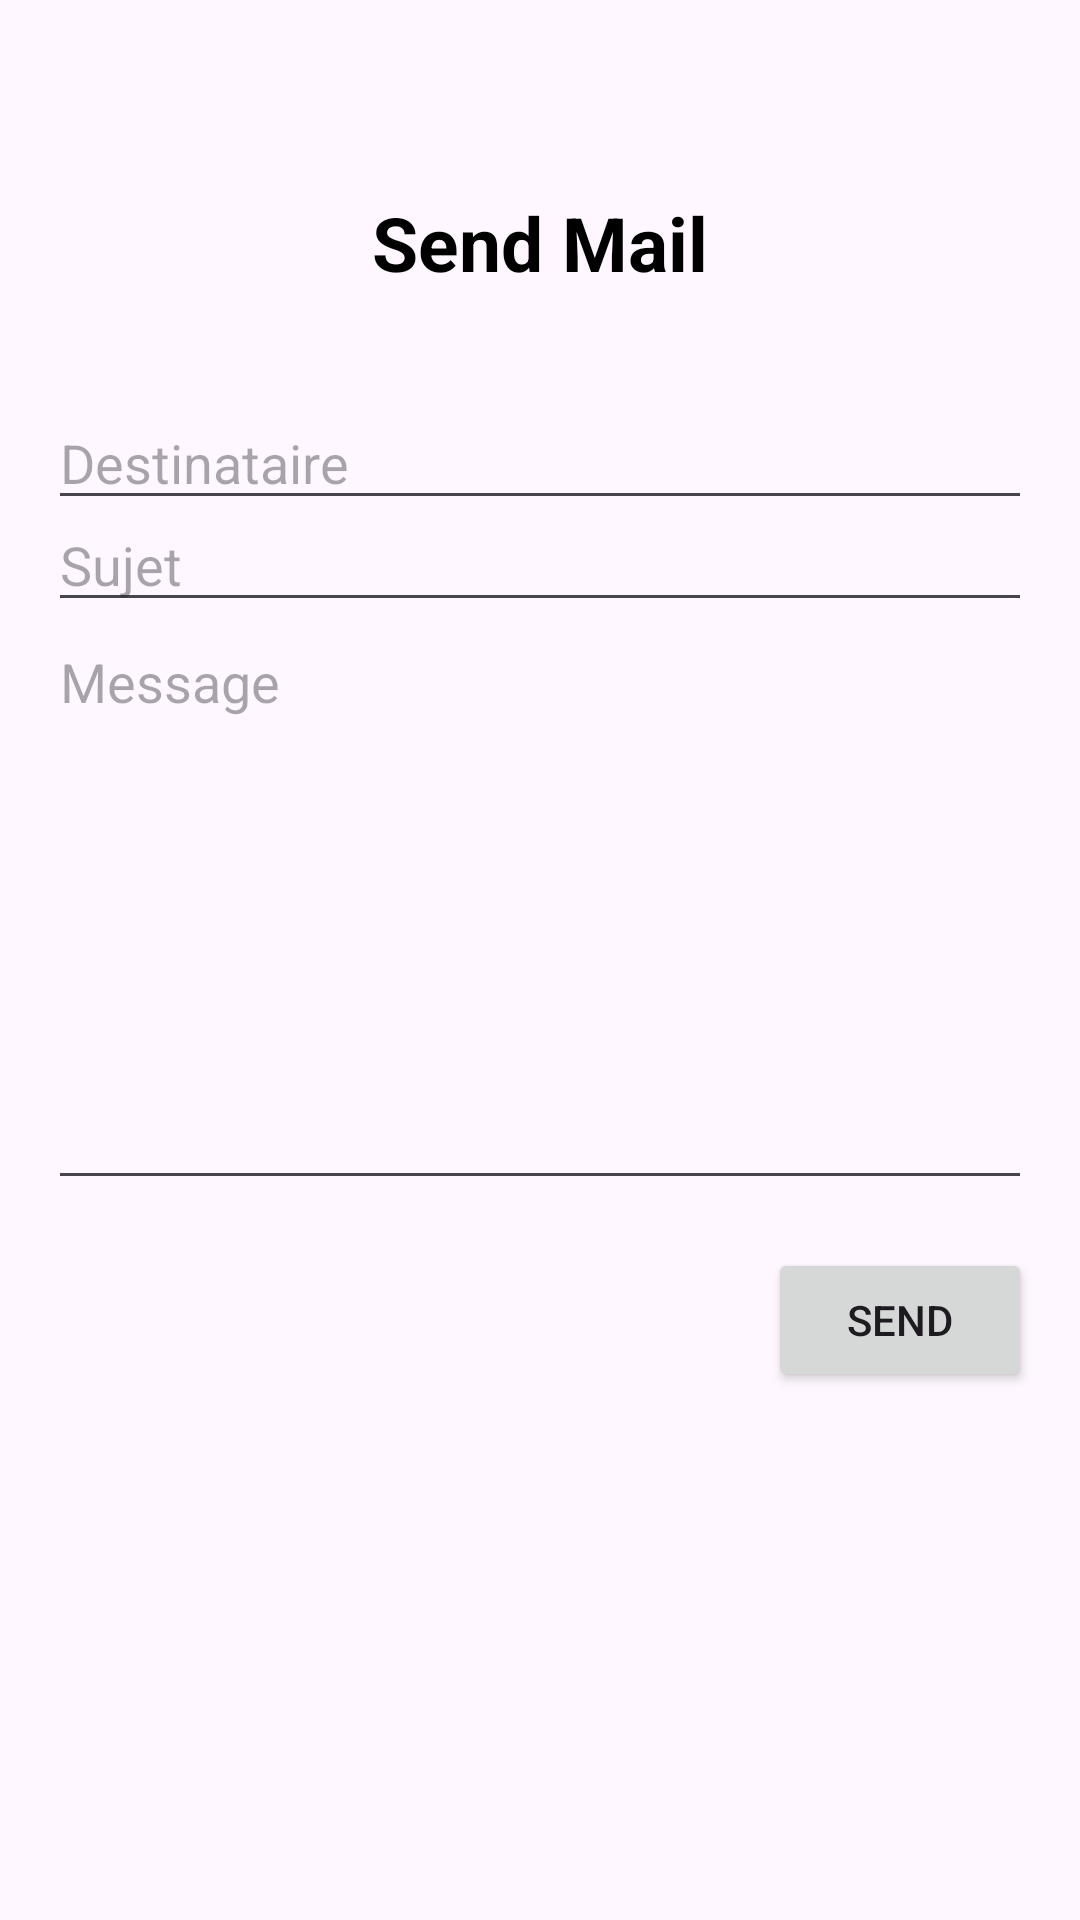

Write the Android layout XML for this screen, with the resource values it uses.
<!-- AndroidManifest.xml: application theme Theme.EduCheck -->
<!-- res/layout/fragment_frag__send_mail.xml -->
<?xml version="1.0" encoding="utf-8"?>
<FrameLayout xmlns:android="http://schemas.android.com/apk/res/android"
    xmlns:tools="http://schemas.android.com/tools"
    android:layout_width="match_parent"
    android:layout_height="match_parent"
    android:padding="16dp"
    tools:context=".Controleur.Dashboard.Frag_Send_mail">


    <TextView
        android:id="@+id/sendMail"
        android:layout_width="match_parent"
        android:layout_height="98dp"
        android:layout_margin="16dp"
        android:gravity="center"
        android:padding="8dp"
        android:text="Send Mail"
        android:textColor="@color/black"
        android:textSize="25sp"
        android:textStyle="bold" />
    <EditText
        android:id="@+id/editTextTo"
        android:layout_width="match_parent"
        android:layout_height="wrap_content"
        android:hint="Destinataire"
        android:layout_marginTop="116dp"/>

    <EditText
        android:id="@+id/editTextSubject"
        android:layout_width="match_parent"
        android:layout_height="wrap_content"
        android:layout_marginTop="150dp"
        android:hint="Sujet"
        />

    <EditText
        android:id="@+id/editTextMessage"
        android:layout_width="match_parent"
        android:layout_height="195dp"
        android:layout_marginTop="189dp"
        android:gravity="top"
        android:hint="Message"/>

    <Button
        android:id="@+id/buttonSend"
        android:layout_width="wrap_content"
        android:layout_height="wrap_content"
        android:layout_gravity="right|end"
        android:layout_marginTop="400dp"
        android:text="Send" />

</FrameLayout>
<!-- resources referenced by this layout -->
<resources>
  <style name="Theme.EduCheck" parent="Theme.AppCompat.DayNight.DarkActionBar">
          
          <item name="colorPrimary">@color/purple_500</item>
          <item name="colorPrimaryVariant">@color/purple_700</item>
          <item name="colorOnPrimary">@color/white</item>
          
          <item name="colorSecondary">@color/teal_200</item>
          <item name="colorSecondaryVariant">@color/teal_700</item>
          <item name="colorOnSecondary">@color/black</item>
          
          <item name="android:statusBarColor">?attr/colorPrimaryVariant</item>
          
      </style>
  <!-- not gathered from this repository: default colours our renderer supplied (Android Studio template values) -->
  <color name="purple_500">#FF6200EE</color>
  <color name="purple_700">#FF3700B3</color>
  <color name="teal_200">#FF03DAC5</color>
  <color name="teal_700">#FF018786</color>
  <color name="black">#FF000000</color>
  <color name="white">#FFFFFFFF</color>
</resources>
